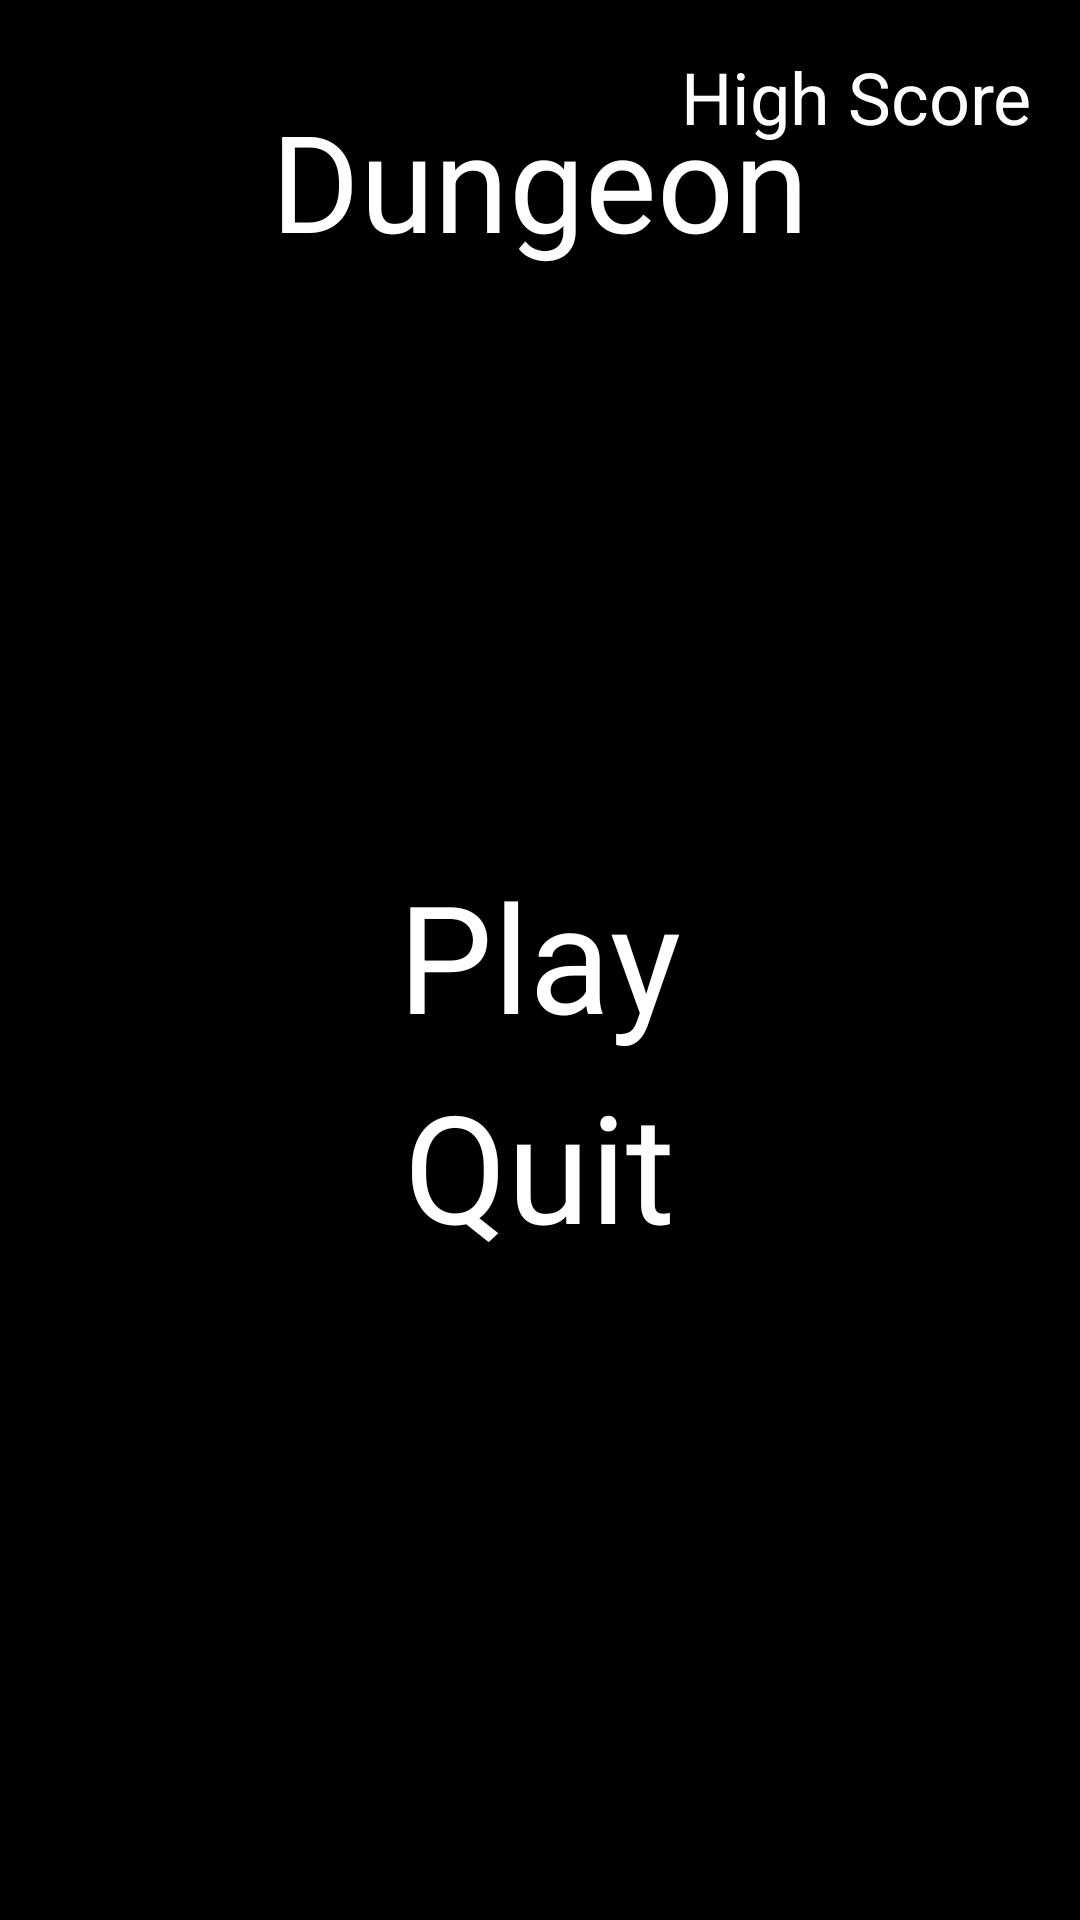

Layout XML and referenced resources for this Android screen:
<!-- AndroidManifest.xml: application theme AppTheme -->
<!-- res/layout/dungeon.xml -->
<?xml version="1.0" encoding="utf-8"?>
<RelativeLayout xmlns:android="http://schemas.android.com/apk/res/android"
    xmlns:app="http://schemas.android.com/apk/res-auto"
    xmlns:tools="http://schemas.android.com/tools"
    android:layout_width="match_parent"
    android:layout_height="match_parent"
    tools:context=".MainActivity"
    android:background="#000000"

    >


    <TextView
        android:layout_width="wrap_content"
        android:layout_height="wrap_content"
        android:layout_above="@id/play"
        android:layout_alignParentTop="true"
        android:layout_centerHorizontal="true"
        android:layout_marginTop="30dp"
        android:text="Dungeon"
        android:textColor="#ffffff"
        android:textSize="45sp" />

    <TextView
        android:id="@+id/play"
        android:layout_width="wrap_content"
        android:layout_height="70dp"
        android:layout_centerInParent="true"
        android:text="Play"
        android:textColor="#ffffff"
        android:textSize="50sp" />

    <TextView
        android:id="@+id/Quit"
        android:layout_width="wrap_content"
        android:layout_height="60dp"
        android:layout_centerInParent="true"
        android:layout_below="@+id/play"

        android:text="Quit"
        android:textColor="#ffffff"
        android:textSize="50sp" />

    <TextView
        android:layout_width="wrap_content"
        android:layout_height="wrap_content"
        android:textSize="24sp"
        android:textColor="#ffffff"
        android:text="High Score"
        android:id="@+id/highScoreTxt"
        android:layout_margin="16dp"
        android:layout_alignParentRight="true"/>

    <ImageView
        android:layout_width="36dp"
        android:layout_height="36dp"
        android:layout_alignParentBottom="true"
        android:layout_margin="16dp"
        android:id="@+id/volumeCtrl" />


</RelativeLayout>
<!-- resources referenced by this layout -->
<resources>
  <style name="AppTheme" parent="Theme.AppCompat.Light.DarkActionBar">
          
          <item name="colorPrimary">@color/colorPrimary</item>
          <item name="colorPrimaryDark">@color/colorPrimaryDark</item>
          <item name="colorAccent">@color/colorAccent</item>
      </style>
  <color name="colorPrimary">#6200EE</color>
  <color name="colorPrimaryDark">#3700B3</color>
  <color name="colorAccent">#03DAC5</color>
</resources>
